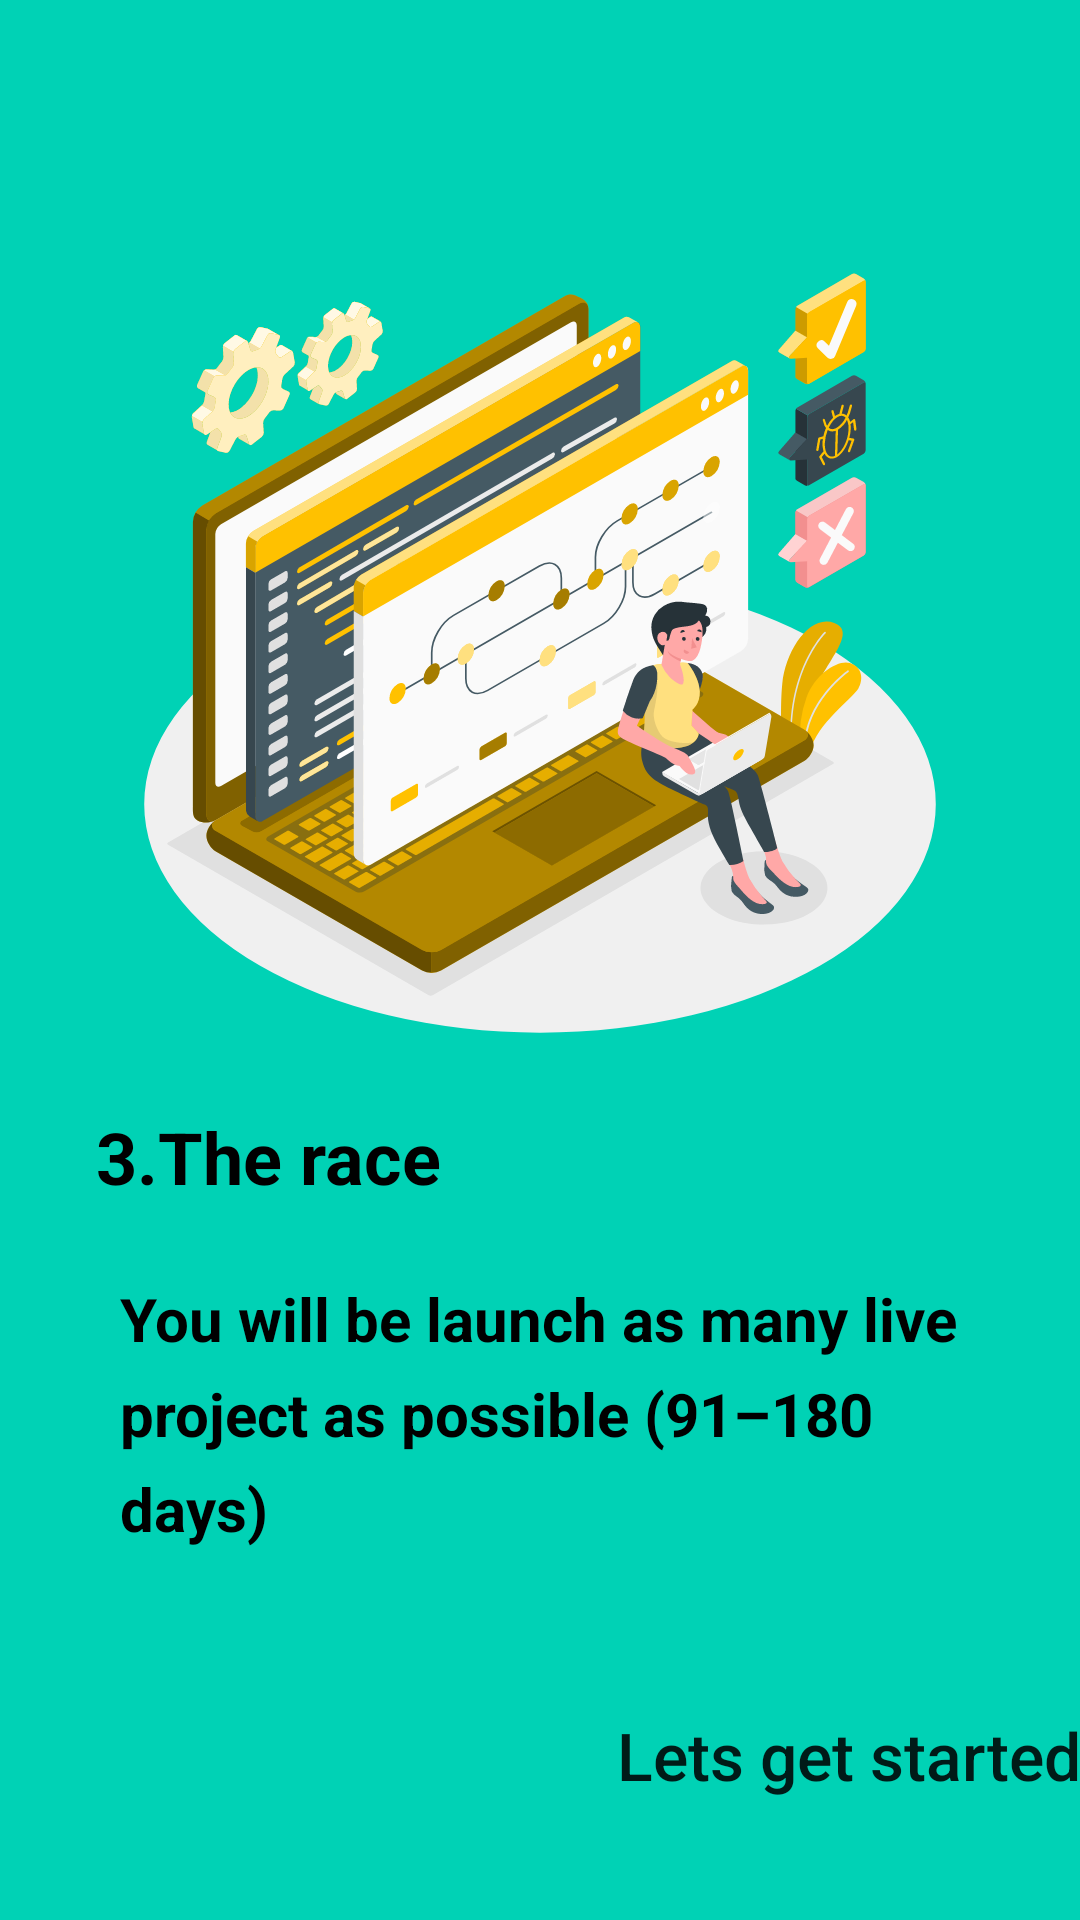

Android layout source for this screen:
<!-- AndroidManifest.xml: application theme Theme.MyApplication -->
<!-- res/layout/fragment_fifth.xml -->
<?xml version="1.0" encoding="utf-8"?>
<androidx.constraintlayout.widget.ConstraintLayout
    xmlns:android="http://schemas.android.com/apk/res/android"
    xmlns:app="http://schemas.android.com/apk/res-auto"
    xmlns:tools="http://schemas.android.com/tools"
    android:layout_width="match_parent"
    android:layout_height="match_parent"
    tools:context=".splashUi.screens.FifthFragment"
    android:background="@color/teal">

    <ImageView
        android:id="@+id/imageView4"
        android:layout_width="0dp"
        android:layout_height="280dp"
        android:layout_marginTop="60dp"
        android:contentDescription="@string/app_name"
        android:src="@drawable/versioncontrol"
        app:layout_constraintBottom_toTopOf="@+id/textView10"
        app:layout_constraintEnd_toEndOf="parent"
        app:layout_constraintHorizontal_bias="0.0"
        app:layout_constraintStart_toStartOf="parent"
        app:layout_constraintTop_toTopOf="parent" />

    <TextView
        android:id="@+id/textView10"
        android:layout_width="wrap_content"
        android:layout_height="wrap_content"
        android:text="@string/race"
        android:textColor="@color/black"
        android:textSize="@dimen/medium_text"
        android:textStyle="bold"
        app:layout_constraintBottom_toTopOf="@+id/textView11"
        app:layout_constraintEnd_toEndOf="parent"
        app:layout_constraintHorizontal_bias="0.13"
        app:layout_constraintStart_toStartOf="parent"
        app:layout_constraintTop_toBottomOf="@+id/imageView4"
        app:layout_constraintVertical_bias="0.282" />

    <TextView
        android:id="@+id/textView11"
        android:layout_width="0dp"
        android:layout_height="wrap_content"
        android:layout_marginStart="40dp"
        android:layout_marginTop="10dp"
        android:layout_marginEnd="40dp"
        android:layout_marginBottom="30dp"
        android:text="@string/thirdTex"
        android:textColor="@color/black"
        android:textSize="20sp"
        android:textStyle="bold"
        android:lineSpacingExtra="8dp"
        app:layout_constraintBottom_toTopOf="@+id/linearLayout"
        app:layout_constraintEnd_toEndOf="parent"
        app:layout_constraintHorizontal_bias="0.545"
        app:layout_constraintStart_toStartOf="parent"
        app:layout_constraintTop_toBottomOf="@+id/textView10" />

    <LinearLayout
        android:id="@+id/linearLayout"
        android:layout_width="match_parent"
        android:layout_height="wrap_content"
        android:layout_marginBottom="31dp"
        android:orientation="horizontal"
        app:layout_constraintBottom_toBottomOf="parent"
        app:layout_constraintEnd_toEndOf="parent"
        app:layout_constraintStart_toStartOf="parent">


        <Space
            android:layout_width="0dp"
            android:layout_height="wrap_content"
            android:layout_weight="1" />

        <Button
            android:id="@+id/button5"
            android:text="@string/letsGetStart"
            android:textAllCaps="false"
            android:textSize="22sp"
            android:layout_width="wrap_content"
            android:layout_height="wrap_content"
            android:background="#00000000"
            android:drawableEnd="@drawable/forward_arrow"
            tools:ignore="SpeakableTextPresentCheck" />

    </LinearLayout>


</androidx.constraintlayout.widget.ConstraintLayout>
<!-- resources referenced by this layout -->
<resources>
  <color name="black">#FF000000</color>
  <color name="teal">#00D2B5</color>
  <dimen name="medium_text">24sp</dimen>
  <!-- drawable versioncontrol: vector/xml drawable (drawable, 108931 chars, omitted) -->
  <string name="app_name">My Application</string>
  <string name="letsGetStart">Lets get started</string>
  <string name="race">3.The race</string>
  <string name="thirdTex">You  will be launch  as many live project  as possible (91–180 days)</string>
  <style name="Theme.MyApplication" parent="Theme.MaterialComponents.DayNight.DarkActionBar">
          
          <item name="colorPrimary">@color/teal</item>
          <item name="colorPrimaryVariant">@color/black</item>
          <item name="colorOnPrimary">@color/white</item>
          
          <item name="colorSecondary">@color/teal</item>
          <item name="colorSecondaryVariant">@color/purple_700</item>
          <item name="colorOnSecondary">@color/white</item>
  
          
          <item name="android:statusBarColor" tools:targetApi="l">?attr/colorPrimaryVariant</item>
          
      </style>
  <color name="white">#FFFFFFFF</color>
  <color name="purple_700">#FF3700B3</color>
</resources>
